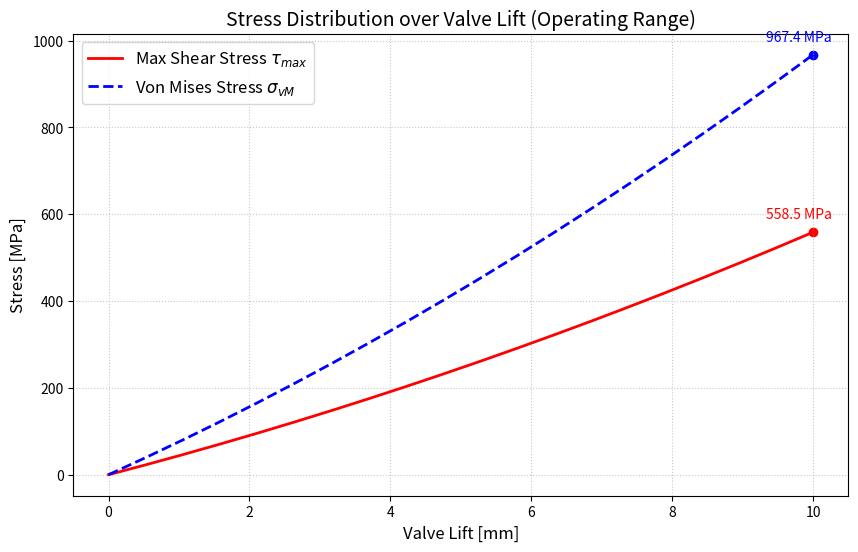

The matplotlib source for this figure:
import numpy as np
import matplotlib.pyplot as plt

# Operating point: 10mm lift, 250N force
lifts = np.linspace(0, 10, 20)
forces = 19 * lifts + 0.6 * (lifts**2)

# Geometric parameters for stress calculation (at highest stress location - top coils)
D_mean = 14.92
a = 2.92 # minor axis
b = 3.66 # major axis
k = 1.15 # Wahl concentration factor

# Formulas (in comments for reference, used for calculation)
# Tau_nom = (16 * F * D_mean) / (pi * a * b^2)
# Tau_max = k * Tau_nom
# VonMises = sqrt(3) * Tau_max

tau_max_list = []
vM_list = []

for F in forces:
    tau_nom = (16 * F * D_mean) / (np.pi * a * b**2)
    tau_max = k * tau_nom
    vM = np.sqrt(3) * tau_max
    tau_max_list.append(tau_max)
    vM_list.append(vM)

plt.figure(figsize=(10, 6))
plt.plot(lifts, tau_max_list, 'r-', linewidth=2, label=r'Max Shear Stress $\tau_{max}$')
plt.plot(lifts, vM_list, 'b--', linewidth=2, label=r'Von Mises Stress $\sigma_{vM}$')

# Highlighting the max point (10mm)
plt.scatter([10], [tau_max_list[-1]], color='red')
plt.scatter([10], [vM_list[-1]], color='blue')
plt.annotate(f'{tau_max_list[-1]:.1f} MPa', (10, tau_max_list[-1]), textcoords="offset points", xytext=(-10,10), ha='center', color='red')
plt.annotate(f'{vM_list[-1]:.1f} MPa', (10, vM_list[-1]), textcoords="offset points", xytext=(-10,10), ha='center', color='blue')

plt.title('Stress Distribution over Valve Lift (Operating Range)', fontsize=14)
plt.xlabel('Valve Lift [mm]', fontsize=12)
plt.ylabel('Stress [MPa]', fontsize=12)
plt.grid(True, linestyle=':', alpha=0.7)
plt.legend(fontsize=12)

# Save the plot
plt.savefig('stress_plot.png', dpi=300, bbox_inches='tight')
print("Stress plot saved as stress_plot.png")
